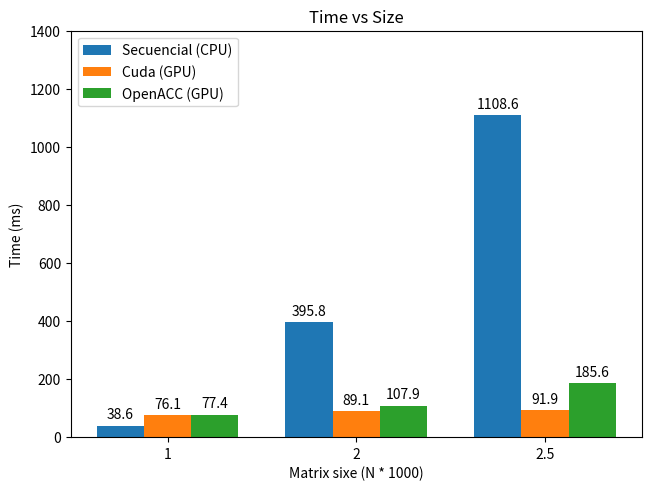
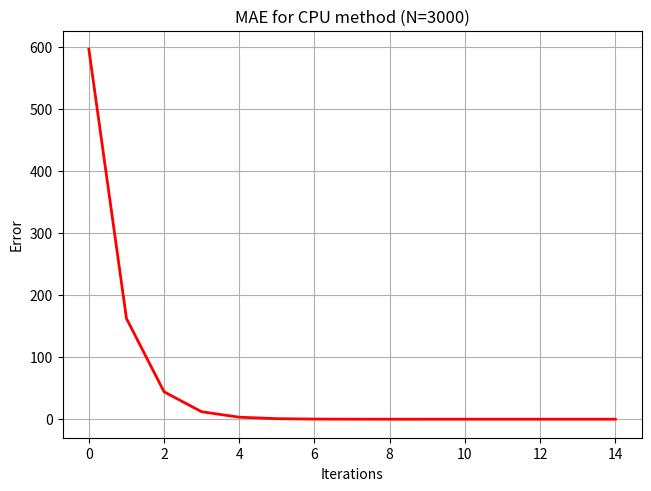
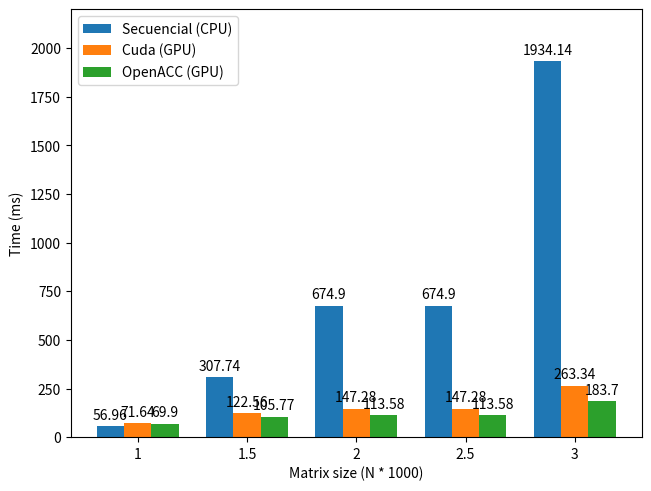
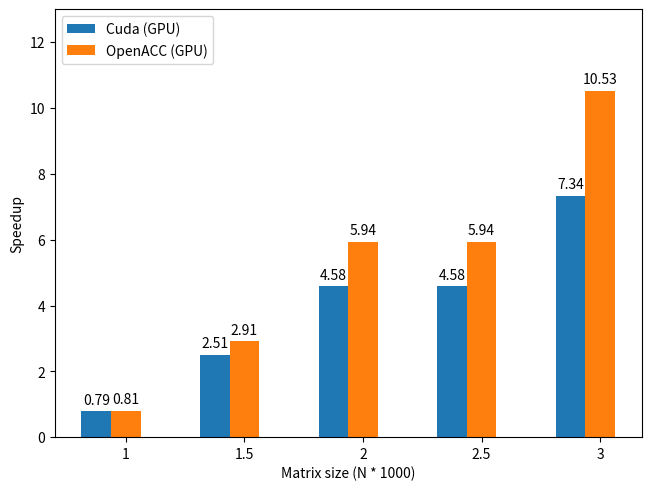

Recreate these plots in Python, in order.
import matplotlib.pyplot as plt
import numpy as np

def plot_graph(x_data, y_data, title, x_label='x', y_label='y', y_max=None):
  x = np.arange(len(x_data))  # the label locations
  width = 0.25  # the width of the bars
  multiplier = 0

  fig, ax = plt.subplots(layout='constrained')

  for attribute, measurement in y_data.items():
    offset = width * multiplier
    rects = ax.bar(x + offset, measurement, width, label=attribute)
    ax.bar_label(rects, padding=3)
    multiplier += 1

  # Add some text for labels, title and custom x-axis tick labels, etc.
  ax.set_ylabel(y_label)
  ax.set_xlabel(x_label)
  ax.set_title(title)
  ax.set_xticks(x + width, x_data)
  ax.legend(loc='upper left')
  ax.set_ylim(0, y_max)

  plt.show()


sizes = ("1", "2", "2.5")
times = {
    'Secuencial (CPU)': (38.6, 395.8, 1108.6),
    'Cuda (GPU)': (76.1, 89.1, 91.9),
    'OpenACC (GPU)': (77.4, 107.9, 185.6),
}

plot_graph(
    x_data=sizes,
    y_data=times,
    title='Time vs Size',
    x_label='Matrix sixe (N * 1000)',
    y_label='Time (ms)',
    y_max=1400
)

import matplotlib.pyplot as plt
import numpy as np

# error_1000
error = [596.906, 162.505, 44.2197, 12.0305, 3.273, 0.890452, 0.242256, 0.065908, 0.0179309, 0.00487828, 0.00132718, 0.000361072, 9.82332e-05, 2.67253e-05, 7.27087e-06, ]

error_log = np.log(error)

# fig, (ax0, ax1) = plt.subplots(2, 1, layout='constrained')
fig, ax = plt.subplots(layout='constrained')

ax.plot(error, 'r', linewidth=2)
# ax.set_xlim(0, 5)
ax.set_title('MAE for CPU method (N=3000)')
ax.set_xlabel('Iterations')
ax.set_ylabel('Error')
ax.grid(True)

plt.show()

static_sizes = ("1", "1.5", "2", "2.5", "3")
static_times = {
    'Secuencial (CPU)': (56.96, 307.74, 674.90, 674.90, 1934.14),
    'Cuda (GPU)': (71.64, 122.56, 147.28, 147.28, 263.34),
    'OpenACC (GPU)': (69.90, 105.77, 113.58, 113.58, 183.70),
}

plot_graph(static_sizes, static_times, '', 'Matrix size (N * 1000)', 'Time (ms)', 2200)

m_sizes = ("1", "1.5", "2", "2.5", "3")
speedups = {
    'Cuda (GPU)': (0.79, 2.51, 4.58, 4.58, 7.34),
    'OpenACC (GPU)': (0.81, 2.91, 5.94, 5.94, 10.53),
}

plot_graph(m_sizes, speedups, '', 'Matrix size (N * 1000)', 'Speedup', 13)